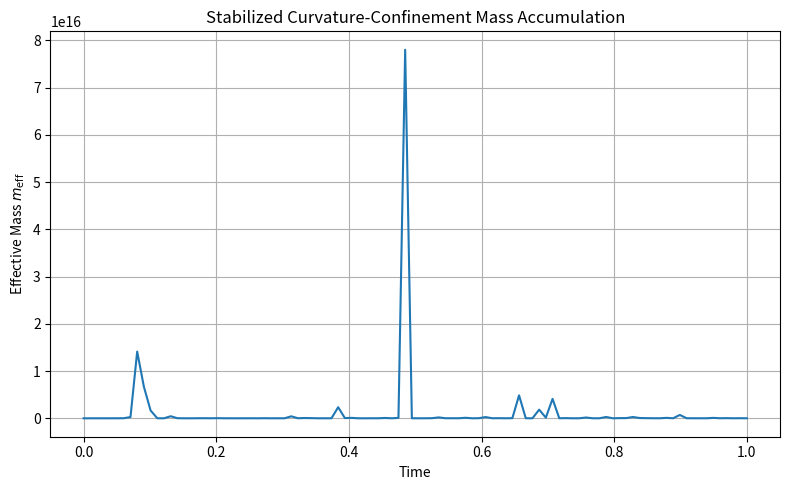

Recreate this plot in Python.
import numpy as np
import matplotlib.pyplot as plt

# Grid and time settings
Nx, Ny = 100, 100
dx = dy = 0.1
dt = 0.01
steps = 100

# Wavefield initialization
psi = np.exp(-((np.linspace(-5, 5, Nx)[:, None])**2 + (np.linspace(-5, 5, Ny)[None, :])**2))

# Regularization parameters
epsilon = 1e-3
alpha = 0.1
kappa = 1.0
damping = 0.01

# Store mass accumulation
mass_over_time = []

# Laplacian operator
def laplacian(f):
    return (
        -4*f + np.roll(f, 1, axis=0) + np.roll(f, -1, axis=0)
        + np.roll(f, 1, axis=1) + np.roll(f, -1, axis=1)
    ) / dx**2

# Time evolution
for t in range(steps):
    lap = laplacian(psi)
    curvature = lap / (psi + epsilon * np.exp(-alpha * psi**2))
    C = np.gradient(curvature, dx, axis=0)**2 + np.gradient(curvature, dy, axis=1)**2
    C_magnitude_sq = C
    m_eff = np.sum(C_magnitude_sq) * dx * dy
    mass_over_time.append(m_eff)

    # Add damping
    psi -= dt * damping * psi

    # Curvature feedback
    psi += dt * kappa * curvature

# Plot the result
plt.figure(figsize=(8, 5))
plt.plot(np.linspace(0, 1, steps), mass_over_time)
plt.title("Stabilized Curvature-Confinement Mass Accumulation")
plt.xlabel("Time")
plt.ylabel("Effective Mass $m_{\\text{eff}}$")
plt.grid(True)
plt.tight_layout()
plt.show()
